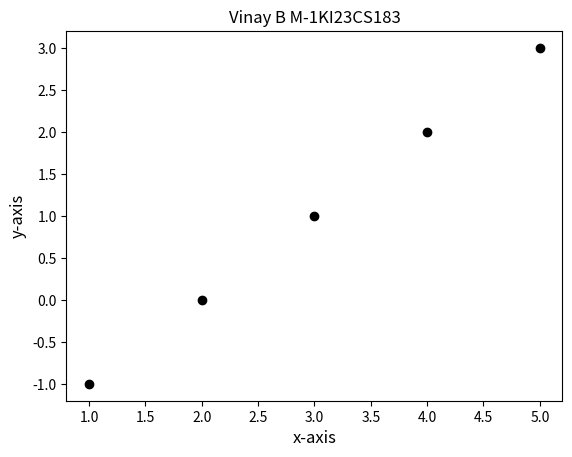

Here is the Python script that generated this plot:
import matplotlib.pyplot as plt
x=[1,2,3,4,5]
y=[-1,0,1,2,3]
plt.scatter(x,y,color='black')
plt.xlabel("x-axis",fontsize=12)
plt.ylabel("y-axis",fontsize=12)
plt.title("Vinay B M-1KI23CS183")
plt.show()